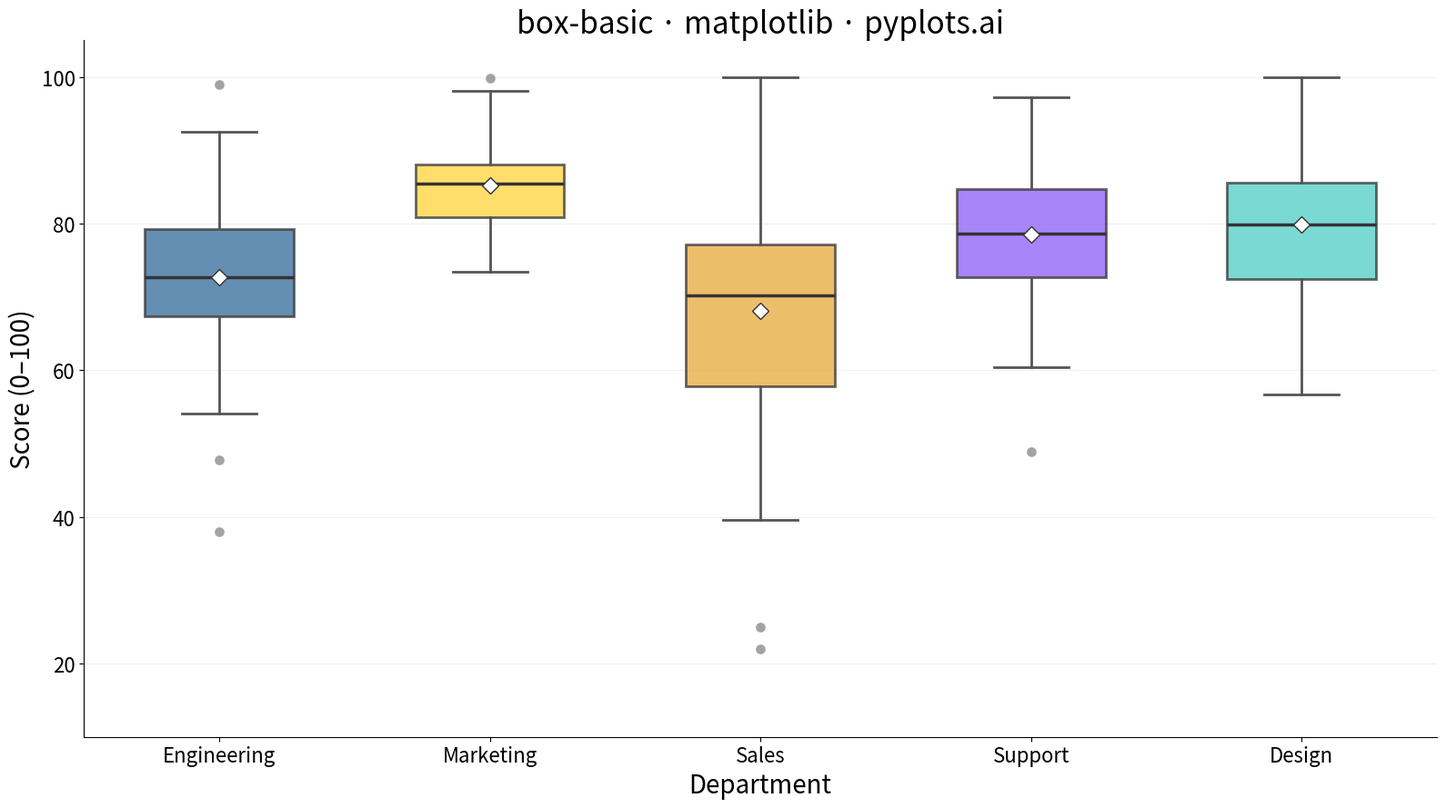

Generate this figure with matplotlib:
""" pyplots.ai
box-basic: Basic Box Plot
Library: matplotlib 3.10.8 | Python 3.14
Quality: /100 | Updated: 2026-02-14
"""

import matplotlib.pyplot as plt
import numpy as np


# Data - simulating test scores (0-100 scale) across 5 departments
np.random.seed(42)
categories = ["Engineering", "Marketing", "Sales", "Support", "Design"]
colors = ["#306998", "#FFD43B", "#E8A838", "#8B5CF6", "#4ECDC4"]

# Generate realistic distributions with varied characteristics and clamped to 0-100
data = [
    np.clip(np.random.normal(74, 10, 80), 15, 100),  # Engineering: solid, moderate spread
    np.clip(np.random.normal(85, 6, 90), 15, 100),  # Marketing: high scores, tight cluster
    np.clip(np.random.normal(68, 14, 70), 15, 100),  # Sales: lower, widest spread
    np.clip(np.random.normal(78, 9, 85), 15, 100),  # Support: above average, moderate
    np.clip(np.random.normal(80, 11, 60), 15, 100),  # Design: high with some spread
]

# Inject deliberate outliers for feature coverage
data[0] = np.append(data[0], [38, 99])  # Engineering: one low, one high outlier
data[2] = np.append(data[2], [22, 25, 98])  # Sales: two low outliers, one high

# Plot
fig, ax = plt.subplots(figsize=(16, 9))

bp = ax.boxplot(
    data,
    tick_labels=categories,
    patch_artist=True,
    widths=0.55,
    showmeans=True,
    meanprops={"marker": "D", "markerfacecolor": "white", "markeredgecolor": "#333333", "markersize": 9, "zorder": 5},
    flierprops={
        "marker": "o",
        "markerfacecolor": "#666666",
        "markersize": 8,
        "alpha": 0.6,
        "markeredgecolor": "white",
        "markeredgewidth": 0.5,
    },
    medianprops={"color": "#333333", "linewidth": 2.5},
    whiskerprops={"linewidth": 2, "color": "#555555"},
    capprops={"linewidth": 2, "color": "#555555"},
)

# Apply colors to each box
for patch, color in zip(bp["boxes"], colors, strict=True):
    patch.set_facecolor(color)
    patch.set_alpha(0.75)
    patch.set_edgecolor("#333333")
    patch.set_linewidth(2)

# Style
ax.set_xlabel("Department", fontsize=20)
ax.set_ylabel("Score (0–100)", fontsize=20)
ax.set_title("box-basic · matplotlib · pyplots.ai", fontsize=24, fontweight="medium")
ax.tick_params(axis="both", labelsize=16)
ax.set_ylim(10, 105)
ax.yaxis.grid(True, alpha=0.2, linewidth=0.8)
ax.spines["top"].set_visible(False)
ax.spines["right"].set_visible(False)

plt.tight_layout()
plt.savefig("plot.png", dpi=300, bbox_inches="tight")
